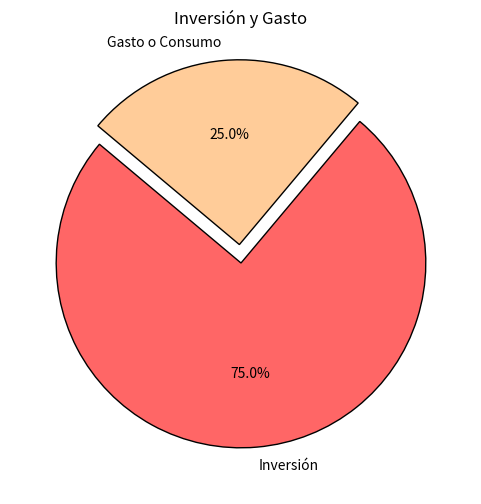

Generate this figure with matplotlib:
import matplotlib.pyplot as plt

# Datos para el gráfico de ejemplo
labels = ['Inversión', 'Gasto o Consumo']
sizes = [75, 25]  # Porcentajes de cada parte
colors = ['#FF6666', '#FFCC99']
explode = (0, 0.1)  # Para destacar la segunda sección

# Crear el gráfico de torta
plt.figure(figsize=(6, 6))
plt.pie(sizes, labels=labels, colors=colors, autopct='%1.1f%%', startangle=140, explode=explode, wedgeprops={'edgecolor': 'black'})

# Agregar el título
plt.title('Inversión y Gasto')

# Mostrar el gráfico
plt.show()
